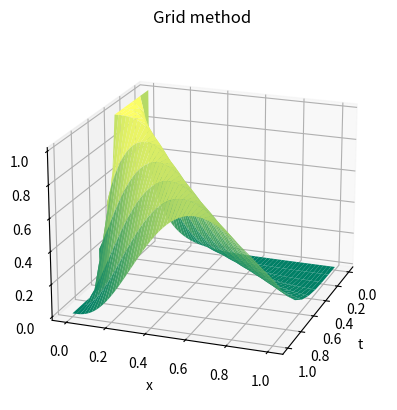
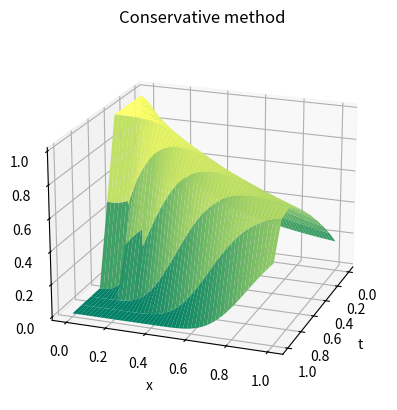

Write the Python code that produced these figures, in order.
import numpy as np
import matplotlib.pyplot as plt
from matplotlib import cm


def artificial_viscosity(a, b, c, d, u_0, I, J):
    h = (b - a) / I
    tau = (d - c) / J
    u = np.zeros((J, I + 1))

    for i in range(I):
        u[0][i] = u_0(a + i * h)
    for j in range(1, J):
        for i in range(I):
            u[j][i] = (u[j-1][i] - (tau / h) * (u[j-1][i] - u[j-1][i-1]) - ((tau * eps**2) / (2*h**3))
                       * (u[j-1][i+1] - u[j-2][i-1]) * (u[j-1][i+1]-u[j-1][i] + u[j-1][i-1]))
        for i in range(I):
            if abs(u[j][i] - u[j][i-1]) > 0.5:
                u[j][i] = (u[j][i-1] + u[j][i+1]) / 2
    return u[:, :-1]


def conservative(a, b, c, d, u_0, I, J):
    h = (b - a) / I
    tau = (d - c) / J
    u = np.zeros((J, I + 1))
    for i in range(I):
        u[0][i] = u_0(a + i * h)
    for j in range(J - 1):
        for i in range(I):
            u[j + 1][i] = u[j][i] - tau / (2*h) * (u[j][i] * u[j][i] - u[j][i-1] * u[j][i-1])
        for i in range(I):
            if abs(u[j][i] - u[j][i-1]) > 0.5:
                u[j][i] = (u[j][i-1] + u[j][i+1]) / 2
    return u[:, :-1]


def show_graph_by_params(graph, title):
    fig = plt.figure()
    ax = fig.add_subplot(111, projection='3d')
    plt.title(title)
    ax.set_xlabel("t")
    ax.set_ylabel("x")
    ax.set_zlabel("u")
    ax.set_rasterization_zorder(1)
    t, x = np.meshgrid(np.linspace(c, d, 2000), np.linspace(a, b, 10))
    x, t = x.T, t.T
    ax.plot_surface(x, t, graph, cmap=cm.summer)
    ax.view_init(elev=20, azim=20)


a, b = 0, 1
c, d = 0, 1
eps = 0.01
I, J = 10, 2000
u_0 = lambda x: 0 if x >= 0.5 else 1

res_artificial = artificial_viscosity(a, b, c, d, u_0, I, J)
show_graph_by_params(res_artificial, "Grid method")

res_conservative = conservative(a, b, c, d, u_0, I, J)
show_graph_by_params(res_conservative, "Conservative method")

plt.show()
